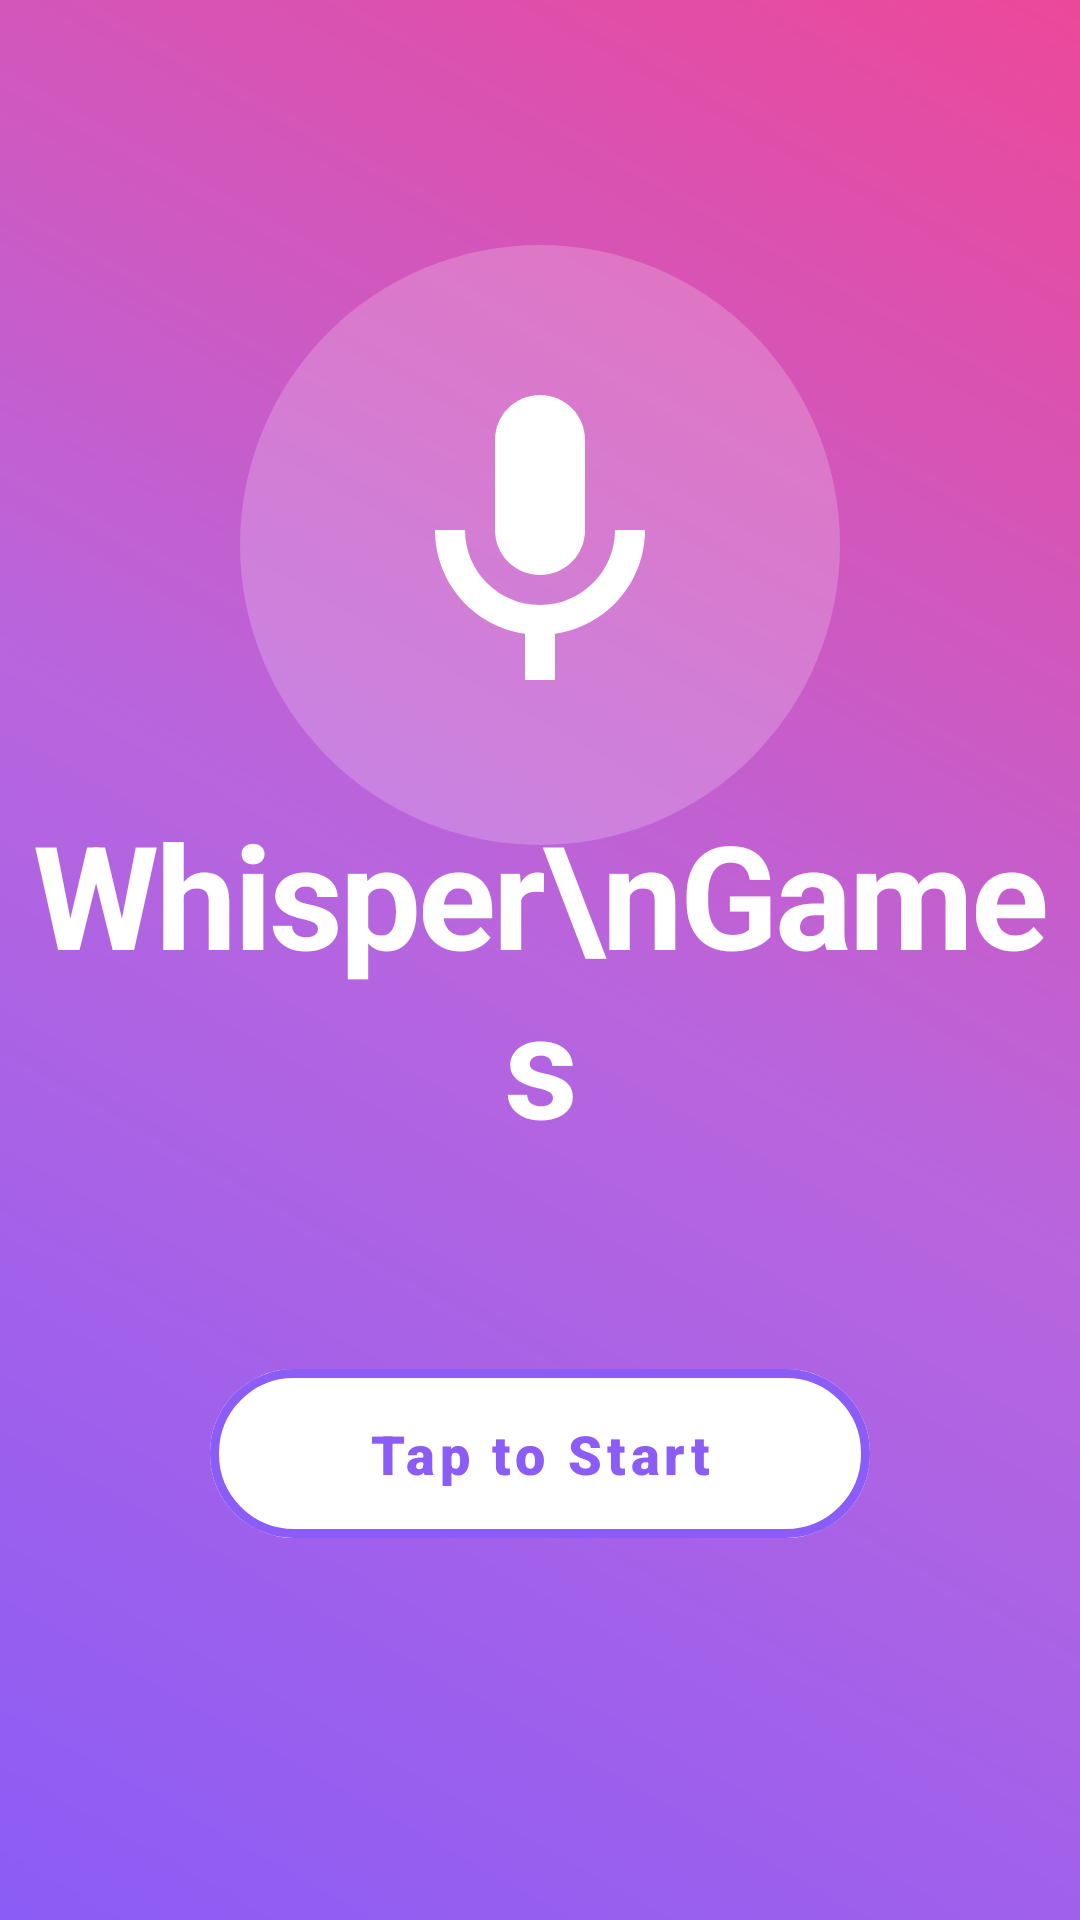

This screen was rendered from an Android layout file. Write that file and the resources it references.
<!-- AndroidManifest.xml: application theme Theme.WhisperGames -->
<!-- res/layout/activity_splash.xml -->
<?xml version="1.0" encoding="utf-8"?>
<androidx.constraintlayout.widget.ConstraintLayout
    xmlns:android="http://schemas.android.com/apk/res/android"
    xmlns:app="http://schemas.android.com/apk/res-auto"
    xmlns:tools="http://schemas.android.com/tools"
    android:layout_width="match_parent"
    android:layout_height="match_parent"
    android:background="@drawable/bg_gradient_splash"
    tools:context=".ui.SplashActivity">

    
    <View
        android:id="@+id/pulseCircle"
        android:layout_width="200dp"
        android:layout_height="200dp"
        android:background="@drawable/circle_white_alpha"
        app:layout_constraintBottom_toBottomOf="@+id/ivLogoIcon"
        app:layout_constraintEnd_toEndOf="@+id/ivLogoIcon"
        app:layout_constraintStart_toStartOf="@+id/ivLogoIcon"
        app:layout_constraintTop_toTopOf="@+id/ivLogoIcon" />

    <ImageView
        android:id="@+id/ivLogoIcon"
        android:layout_width="120dp"
        android:layout_height="120dp"
        android:src="@drawable/ic_mic_bold"
        app:layout_constraintBottom_toTopOf="@+id/tvTitle"
        app:layout_constraintEnd_toEndOf="parent"
        app:layout_constraintStart_toStartOf="parent"
        app:layout_constraintTop_toTopOf="parent"
        app:layout_constraintVertical_chainStyle="packed"
        app:tint="@color/white" />

    <TextView
        android:id="@+id/tvTitle"
        style="@style/TextAppearance.WhisperGames.Header"
        android:layout_width="wrap_content"
        android:layout_height="wrap_content"
        android:layout_marginTop="24dp"
        android:text="Whisper\nGames"
        android:textAlignment="center"
        android:textColor="@color/white"
        android:textSize="48sp"
        app:layout_constraintBottom_toTopOf="@+id/btnStart"
        app:layout_constraintEnd_toEndOf="parent"
        app:layout_constraintStart_toStartOf="parent"
        app:layout_constraintTop_toBottomOf="@+id/ivLogoIcon" />

    <com.google.android.material.button.MaterialButton
        android:id="@+id/btnStart"
        style="@style/Widget.WhisperGames.Button.Secondary"
        android:layout_width="220dp"
        android:layout_height="wrap_content"
        android:layout_marginTop="64dp"
        android:text="Tap to Start"
        android:textColor="@color/primary"
        app:layout_constraintBottom_toBottomOf="parent"
        app:layout_constraintEnd_toEndOf="parent"
        app:layout_constraintStart_toStartOf="parent"
        app:layout_constraintTop_toBottomOf="@+id/tvTitle" />

</androidx.constraintlayout.widget.ConstraintLayout>
<!-- resources referenced by this layout -->
<resources>
  <color name="primary">#8B5CF6</color>
  <color name="white">#FFFFFFFF</color>
  <!-- drawable bg_gradient_splash (drawable) -->
  <?xml version="1.0" encoding="utf-8"?>
  <shape xmlns:android="http://schemas.android.com/apk/res/android" android:shape="rectangle">
      <gradient
          android:startColor="@color/primary"
          android:centerColor="#B865DE"
          android:endColor="@color/secondary"
          android:angle="45"/>
  </shape>
  <!-- drawable circle_white_alpha (drawable) -->
  <?xml version="1.0" encoding="utf-8"?>
  <shape xmlns:android="http://schemas.android.com/apk/res/android" android:shape="oval">
      <solid android:color="#33FFFFFF"/> 
  </shape>
  <!-- drawable ic_mic_bold (drawable) -->
  <vector xmlns:android="http://schemas.android.com/apk/res/android"
      android:width="24dp"
      android:height="24dp"
      android:viewportWidth="24"
      android:viewportHeight="24">
      <path
          android:fillColor="@color/white"
          android:pathData="M12,14c1.66,0 3,-1.34 3,-3V5c0,-1.66 -1.34,-3 -3,-3S9,3.34 9,5v6c0,1.66 1.34,3 3,3z"/>
      <path
          android:fillColor="@color/white"
          android:pathData="M17,11c0,2.76 -2.24,5 -5,5s-5,-2.24 -5,-5H5c0,3.53 2.61,6.43 6,6.92V21h2v-3.08c3.39,-0.49 6,-3.39 6,-6.92h-2z"/>
  </vector>
  <style name="TextAppearance.WhisperGames.Header" parent="TextAppearance.MaterialComponents.Headline4">
          <item name="android:textColor">@color/text_primary</item>
          <item name="android:textStyle">bold</item>
          <item name="android:fontFamily">sans-serif-black</item>
          <item name="android:letterSpacing">-0.02</item>
      </style>
  <style name="Widget.WhisperGames.Button.Secondary" parent="Widget.WhisperGames.Button">
          <item name="backgroundTint">@color/background_card</item>
          <item name="android:textColor">@color/primary</item>
          <item name="strokeColor">@color/primary</item>
          <item name="strokeWidth">3dp</item>
          <item name="rippleColor">@color/accent_light</item>
      </style>
  <color name="secondary">#EC4899</color>
  <color name="text_primary">#1F2937</color>
  <style name="Widget.WhisperGames.Button" parent="Widget.MaterialComponents.Button">
          <item name="android:paddingVertical">16dp</item>
          <item name="android:paddingHorizontal">32dp</item>
          <item name="cornerRadius">28dp</item>
          <item name="android:textSize">18sp</item>
          <item name="android:fontFamily">sans-serif-black</item>
          <item name="android:textStyle">bold</item>
          <item name="textAllCaps">false</item>
          <item name="elevation">4dp</item>
          <item name="android:stateListAnimator">@null</item>
      </style>
  <color name="background_card">#FFFFFF</color>
  <color name="accent_light">#A78BFA</color>
  <color name="primary_dark">#7C3AED</color>
  <color name="background_main">#FFF7ED</color>
  <style name="ShapeAppearance.WhisperGames.SmallComponent" parent="ShapeAppearance.MaterialComponents.SmallComponent">
          <item name="cornerFamily">rounded</item>
          <item name="cornerSize">12dp</item>
      </style>
  <style name="ShapeAppearance.WhisperGames.MediumComponent" parent="ShapeAppearance.MaterialComponents.MediumComponent">
          <item name="cornerFamily">rounded</item>
          <item name="cornerSize">20dp</item>
      </style>
</resources>
